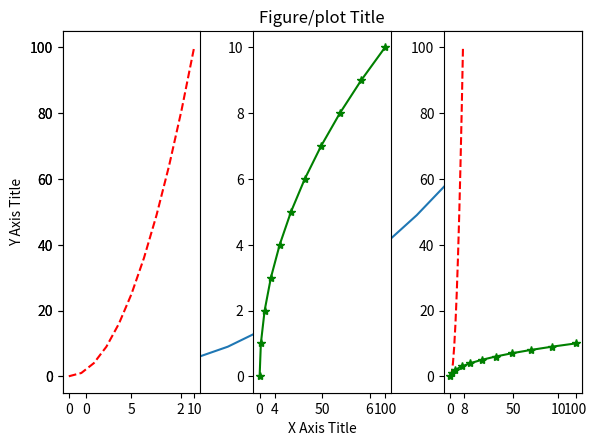

The script that saved this image:
import matplotlib.pyplot as plt
import numpy as np  # importing numpy
x = np.arange(11)  # using arange to create array "x"
y = x ** 2  # computing square of "x"
print("original array is:          ", x)  # a normal print statement
print("Square of original array is:", y)  # a normal print statement
plt.plot(x, y)
# We can add labels and title
plt.xlabel('X Axis Title')
plt.ylabel('Y Axis Title')
plt.title('Figure/plot Title')
plt.show()

# plt.subplot(nrows, ncols, plot_number)

# For plot on left
plt.subplot(1, 3, 1)  # (131) is same as (1,3,1)
plt.plot(x, y, 'r--')

# For plot in the middle
plt.subplot(1, 3, 2)
plt.plot(y, x, 'g*-')

# For the plot on right
plt.subplot(1, 3, 3)
plt.plot(x, y, 'r--')
plt.plot(y, x, 'g*-')

# Let's adjust the subplots
plt.tight_layout()  # try the same code without tight_layout() and see the difference!
plt.show()
